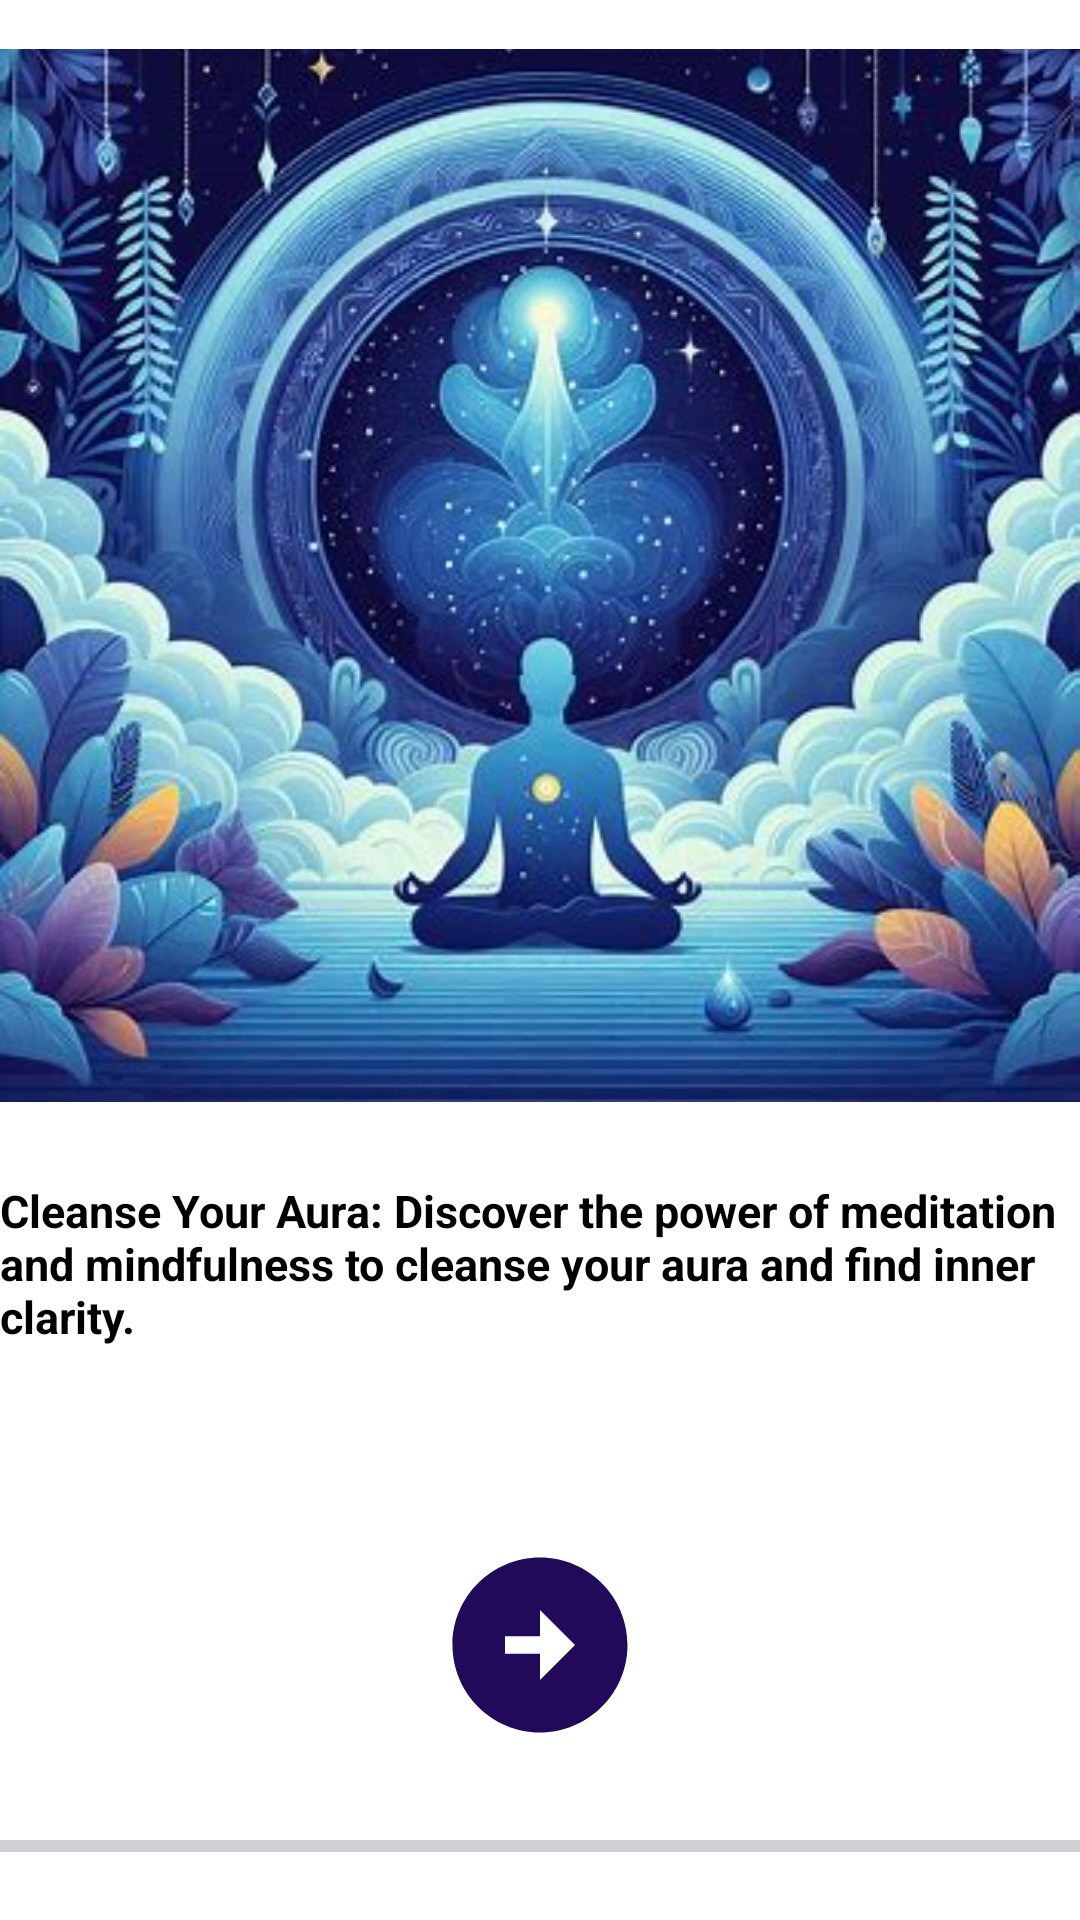

Produce the Android XML layout that renders to this screen, including the resource entries it uses.
<!-- AndroidManifest.xml: application theme Theme.AuraFit -->
<!-- res/layout/activity_welcome.xml -->
<?xml version="1.0" encoding="utf-8"?>
<RelativeLayout xmlns:android="http://schemas.android.com/apk/res/android"
    android:layout_width="match_parent"
    android:layout_height="match_parent"
    android:background="@color/white"
    android:orientation="vertical"
    android:gravity="center">

    <ImageView
        android:id="@+id/app_logo"
        android:layout_width="match_parent"
        android:layout_height="wrap_content"
        android:scaleType="centerCrop"
        android:layout_gravity="center_horizontal"
        android:layout_marginBottom="10dp"
        android:contentDescription="@string/app_logo"
        android:src="@drawable/cleanse_your_aura" />

    <TextView
        android:id="@+id/welcomeText"
        android:layout_width="wrap_content"
        android:layout_height="wrap_content"
        android:layout_below="@id/app_logo"
        android:layout_centerHorizontal="true"
        android:text="@string/cleanse_your_aura"
        android:textColor="@color/black"
        android:textSize="15sp"
        android:textStyle="bold"
        android:layout_marginTop="16dp"/>

    <TextView
        android:id="@+id/psfsText"
        android:layout_width="wrap_content"
        android:layout_height="wrap_content"
        android:layout_below="@id/welcomeText"
        android:layout_centerHorizontal="true"
        android:textColor="@color/white"
        android:textSize="18sp"
        android:layout_marginTop="16dp"/>

    <ImageButton
        android:id="@+id/actionButton"
        android:layout_width="70dp"
        android:layout_height="70dp"
        android:layout_below="@id/psfsText"
        android:layout_centerHorizontal="true"
        android:layout_marginTop="24dp"
        android:textColor="@color/white"
        android:background="@drawable/circle_arrow"/>

    <ProgressBar
        android:id="@+id/progressBar"
        style="?android:attr/progressBarStyleHorizontal"
        android:layout_width="match_parent"
        android:layout_height="wrap_content"
        android:layout_below="@id/actionButton"
        android:layout_marginTop="24dp"
        android:max="100"
        android:progress="0"
        />

</RelativeLayout>
<!-- resources referenced by this layout -->
<resources>
  <color name="black">#FF000000</color>
  <color name="white">#FFFFFF</color>
  <!-- drawable circle_arrow (drawable) -->
  <vector xmlns:android="http://schemas.android.com/apk/res/android" android:height="24dp" android:tint="@color/deepblue" android:viewportHeight="24" android:viewportWidth="24" android:width="24dp">
        
      <path android:fillColor="@android:color/white" android:pathData="M22,12c0,-5.52 -4.48,-10 -10,-10S2,6.48 2,12c0,5.52 4.48,10 10,10S22,17.52 22,12zM12,13l-4,0v-2l4,0V8l4,4l-4,4V13z"/>
      
  </vector>
  <!-- drawable cleanse_your_aura: jpg bitmap (drawable, 39456 bytes) -->
  <string name="app_logo">app logo</string>
  <string name="cleanse_your_aura">Cleanse Your Aura: Discover the power of meditation and mindfulness to cleanse your aura and find inner clarity.</string>
  <style name="Theme.AuraFit" parent="Base.Theme.AuraFit" />
  <color name="deepblue">#210A5A</color>
  <style name="Base.Theme.AuraFit" parent="Theme.Material3.DayNight.NoActionBar">
          
          <item name="android:statusBarColor">@color/light_deepblue</item>
      </style>
  <color name="light_deepblue">#6FC3C9EF</color>
</resources>
